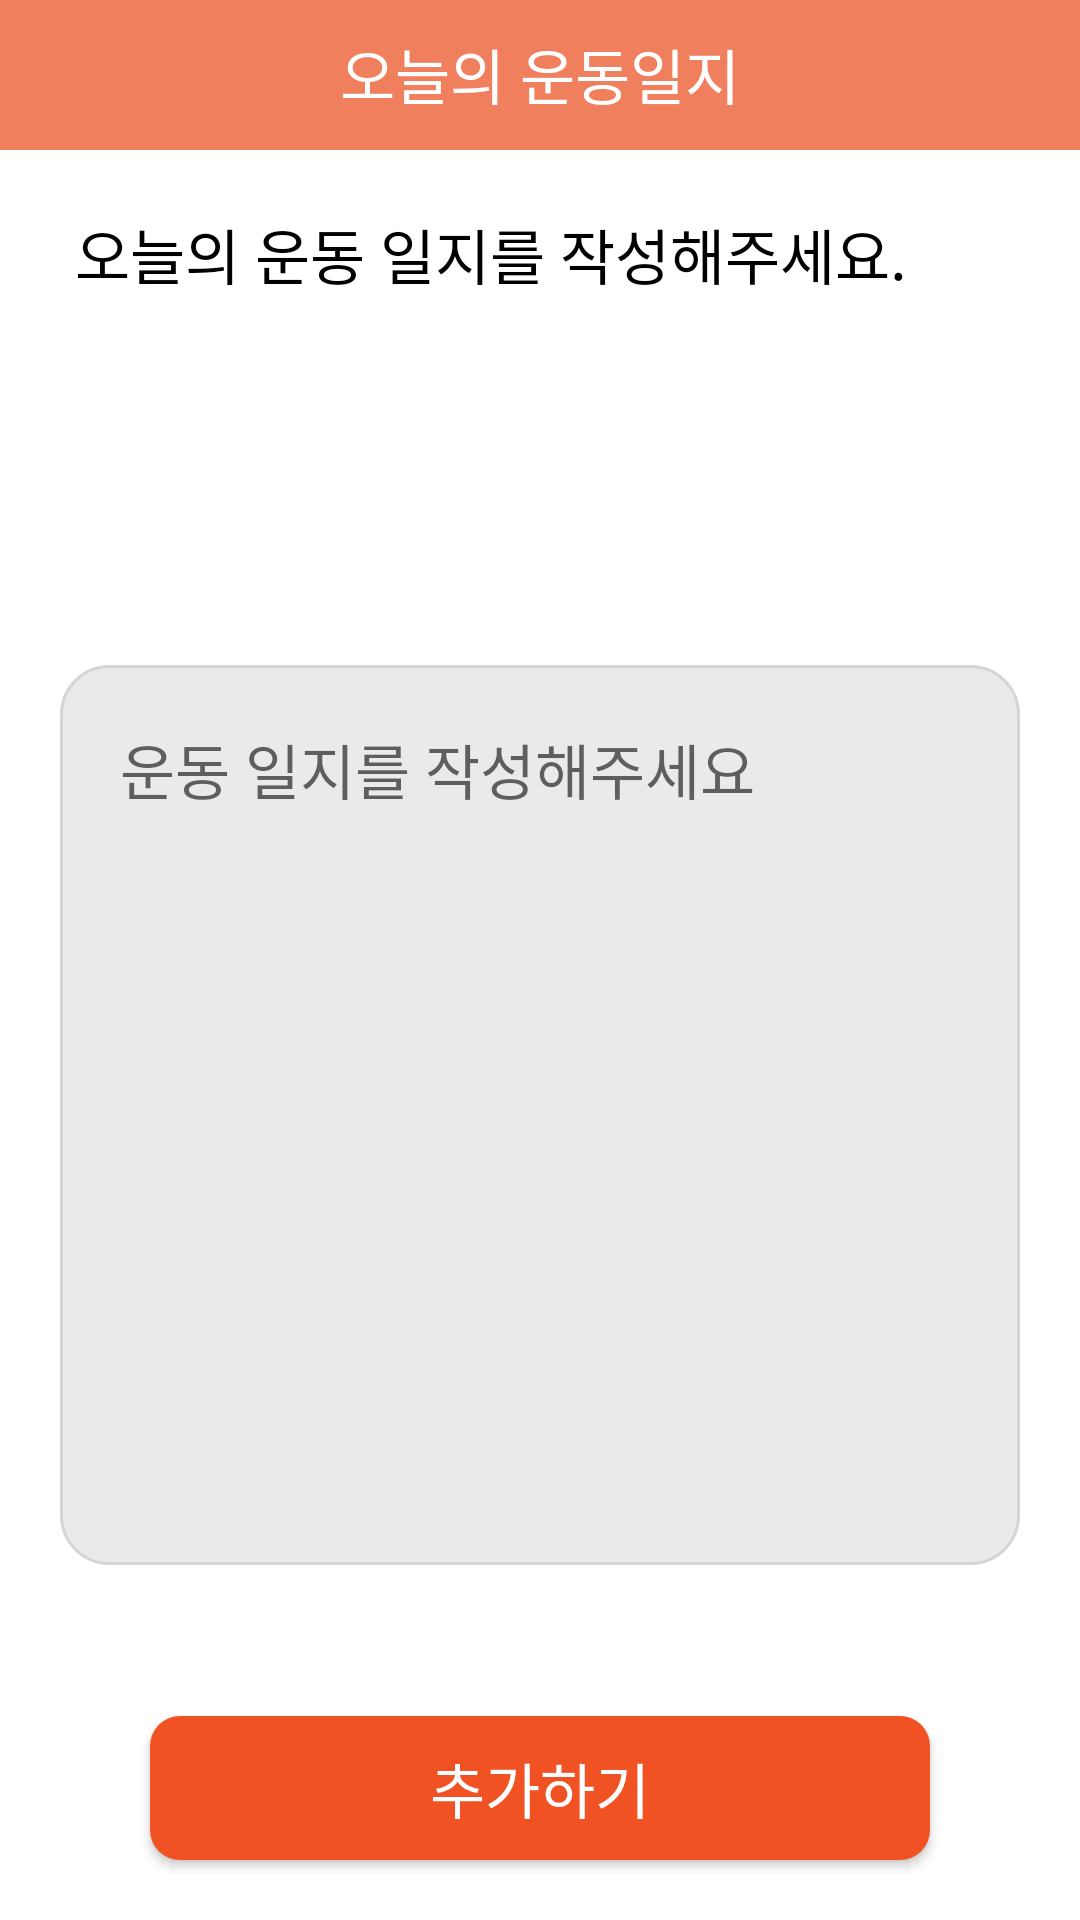

Here is an Android app screen rendered from its layout file. Give the layout XML and the strings, colors and styles it references.
<!-- AndroidManifest.xml: application theme Theme.Myfitroutine -->
<!-- res/layout/dialog_edit_target_diary.xml -->
<?xml version="1.0" encoding="utf-8"?>
<androidx.constraintlayout.widget.ConstraintLayout
    xmlns:android="http://schemas.android.com/apk/res/android"
    xmlns:app="http://schemas.android.com/apk/res-auto"
    android:layout_width="match_parent"
    android:layout_height="match_parent"
    >

    <androidx.constraintlayout.widget.ConstraintLayout
        android:id="@+id/editTarget_top"
        android:layout_width="0dp"
        android:layout_height="50dp"
        android:background="@color/back_orange"
        app:layout_constraintEnd_toEndOf="parent"
        app:layout_constraintStart_toStartOf="parent"
        app:layout_constraintTop_toTopOf="parent">


        <TextView
            android:id="@+id/editTarget_mainIntro_tv"
            android:layout_width="wrap_content"
            android:layout_height="wrap_content"
            android:layout_marginTop="10dp"
            android:text="오늘의 운동일지"
            android:textColor="@color/white"
            android:textSize="20dp"
            app:layout_constraintEnd_toEndOf="parent"
            app:layout_constraintStart_toStartOf="parent"
            app:layout_constraintTop_toTopOf="parent" />

    </androidx.constraintlayout.widget.ConstraintLayout>

    <TextView
        android:id="@+id/nextTarget_intro_tv"
        android:layout_width="wrap_content"
        android:layout_height="wrap_content"
        android:layout_marginStart="5dp"
        android:layout_marginTop="20dp"
        android:text="오늘의 운동 일지를 작성해주세요."
        android:textColor="@color/black"
        android:textSize="20dp"
        app:layout_constraintStart_toStartOf="@+id/editTarget_text"
        app:layout_constraintTop_toBottomOf="@+id/editTarget_top" />


    <EditText
        android:id="@+id/editTarget_text"
        android:layout_width="match_parent"
        android:layout_height="300dp"
        android:layout_marginStart="20dp"
        android:layout_marginTop="20dp"
        android:layout_marginEnd="20dp"
        android:layout_marginBottom="50dp"
        android:background="@drawable/diary_todo_recyclerview"
        android:gravity="top"
        android:hint="운동 일지를 작성해주세요"
        android:textColor="@color/black"
        android:textSize="20dp"
        android:padding="20dp"
        app:layout_constraintBottom_toTopOf="@+id/nextTarget_add_btn"
        app:layout_constraintEnd_toEndOf="parent"
        app:layout_constraintHorizontal_bias="0.0"
        app:layout_constraintStart_toStartOf="parent"
        app:layout_constraintTop_toBottomOf="@+id/nextTarget_intro_tv"
        app:layout_constraintVertical_bias="0.996"></EditText>

    <androidx.appcompat.widget.AppCompatButton
        android:id="@+id/nextTarget_add_btn"
        android:layout_width="0dp"
        android:layout_height="wrap_content"
        android:layout_marginStart="50dp"
        android:layout_marginEnd="50dp"
        android:layout_marginBottom="20dp"
        android:background="@drawable/login_signup_button"
        android:text="추가하기"
        android:textColor="@color/white"
        android:textSize="20dp"
        app:layout_constraintBottom_toBottomOf="parent"
        app:layout_constraintEnd_toEndOf="parent"
        app:layout_constraintHorizontal_bias="1.0"
        app:layout_constraintStart_toStartOf="parent" />

</androidx.constraintlayout.widget.ConstraintLayout>
<!-- resources referenced by this layout -->
<resources>
  <color name="back_orange">#F07F5E</color>
  <color name="black">#FF000000</color>
  <color name="white">#FFFFFFFF</color>
  <!-- drawable diary_todo_recyclerview (drawable) -->
  <?xml version="1.0" encoding="utf-8"?>
  <shape xmlns:android="http://schemas.android.com/apk/res/android"
      android:shape="rectangle">
  
      <padding
          android:bottom="1dp"
          android:left="1dp"
          android:right="1dp"
          android:top="1dp" />
      <solid android:color="#EAEAEA" />
      <corners android:radius="16dp" />
      <size
          android:width="328dp"
          android:height="50dp" />
      <stroke
          android:width="1dp"
          android:color="#D5D5D5" />
  </shape>
  <!-- drawable login_signup_button (drawable) -->
  <?xml version="1.0" encoding="utf-8"?>
  <shape
      xmlns:android="http://schemas.android.com/apk/res/android"
      android:shape="rectangle">
      <solid android:color="@color/button_orange" />
      <corners android:radius="10dp"/>
  </shape>
  <style name="Theme.Myfitroutine" parent="Base.Theme.Myfitroutine" />
  <color name="button_orange">#F15223</color>
  <style name="Base.Theme.Myfitroutine" parent="Theme.MaterialComponents.DayNight.NoActionBar">
          
          
          <item name="windowActionBar">false</item>
      </style>
</resources>
